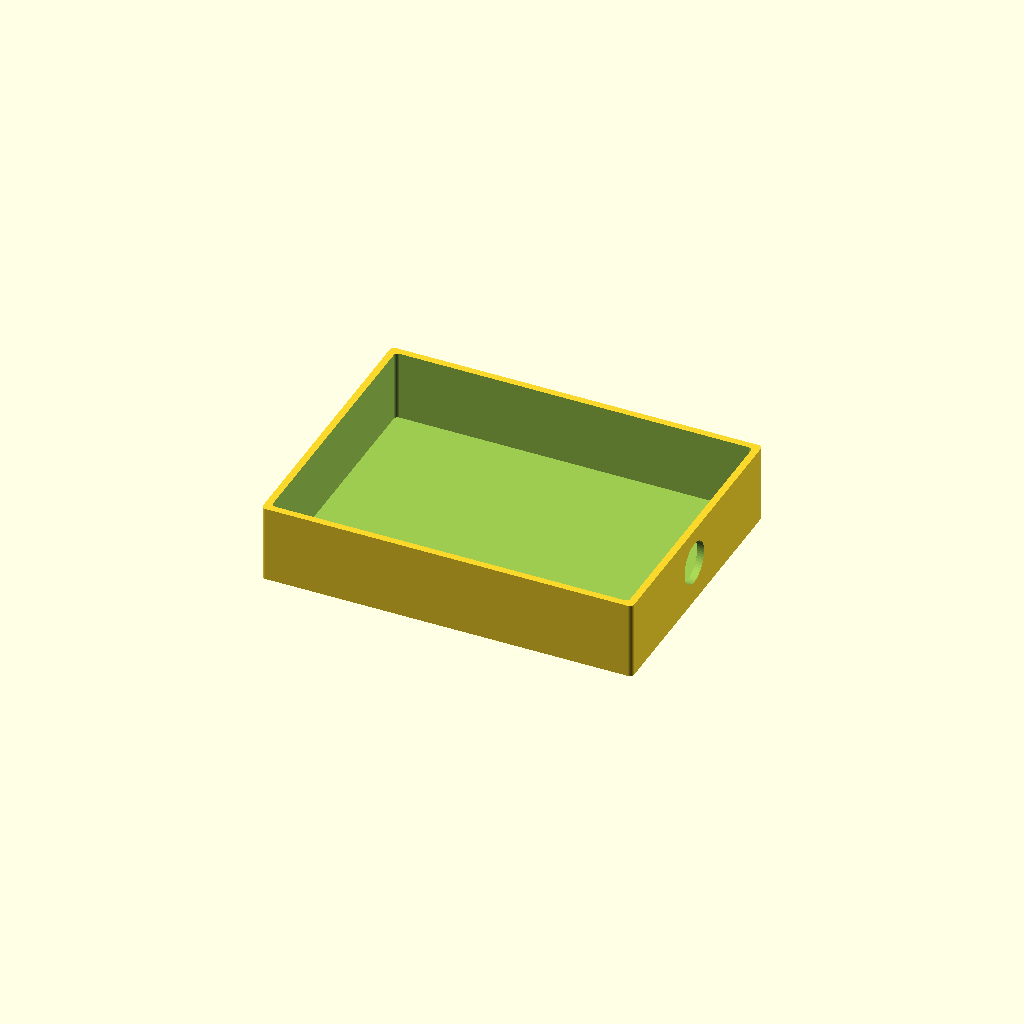
Cell 1: the model at its default parameters.
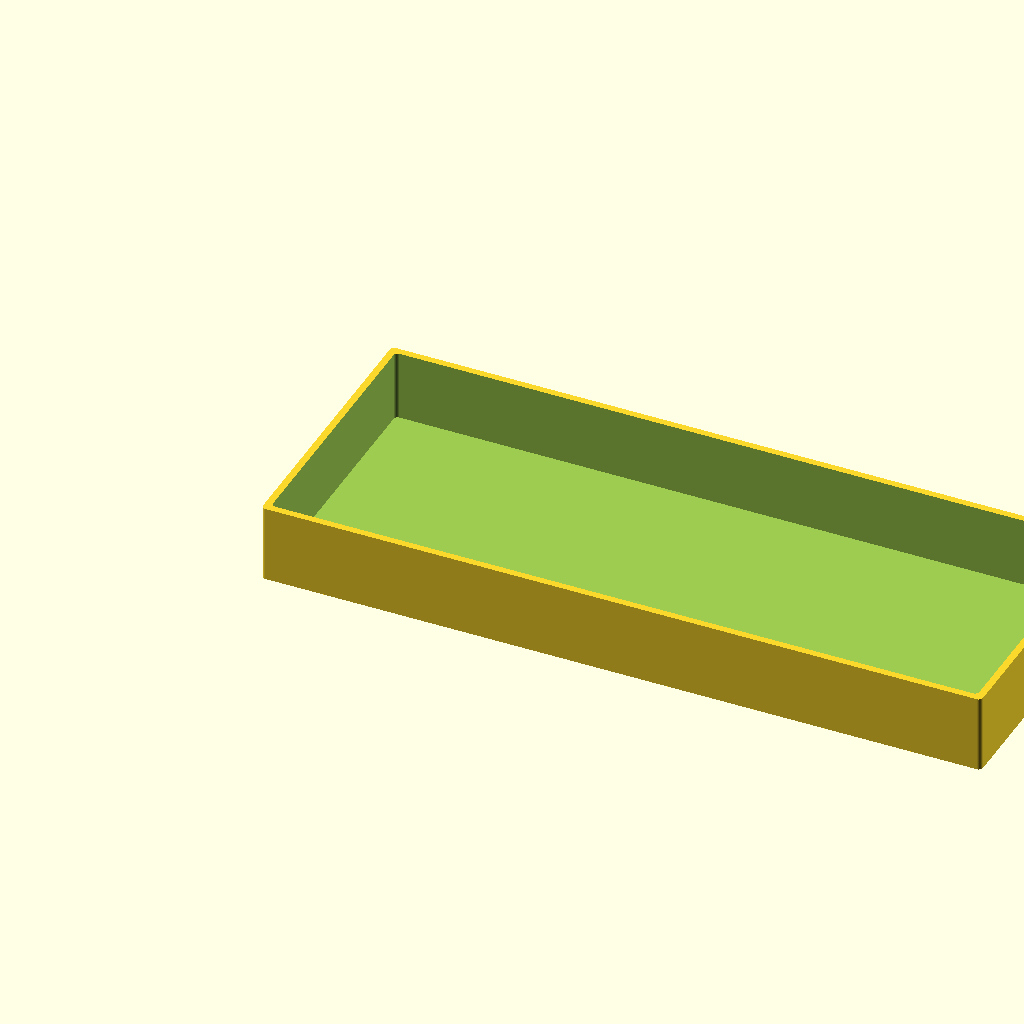
Cell 2 — largo set to 100, the other parameters unchanged.
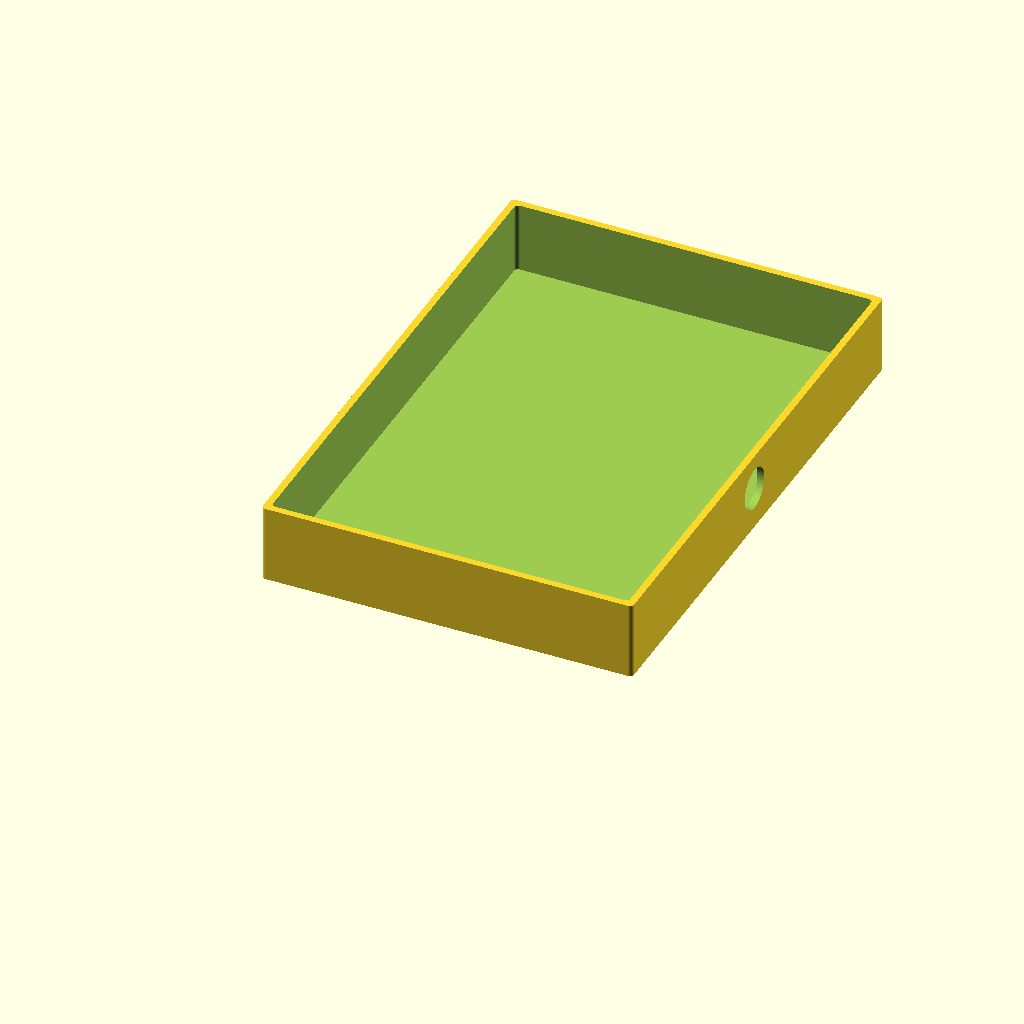
Cell 3: ancho = 74 (everything else at default).
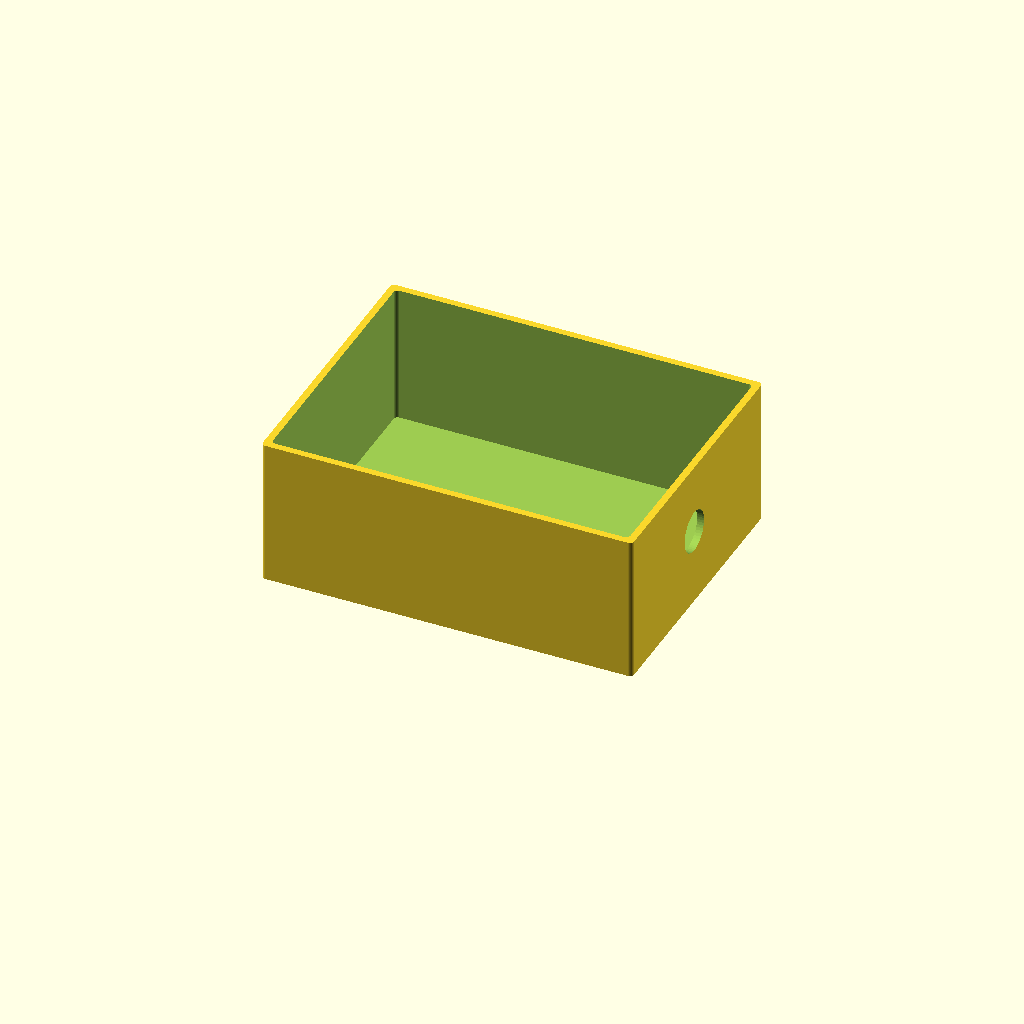
Cell 4: the same model with alto = 20.
All cells are drawn from one camera (rotation 55°, 0°, 25°, orthographic, colour scheme Cornfield), so only the parameter changes between them.
Source of the model, inputs/thingiverse/files/thing-2917953/files/carcasa-contro-tpu.scad:
largo = 50;
ancho = 37;
alto = 10;
difference(){
    
    $fn=50;
minkowski()
{
   // translate([0,0,10]) 
cube([largo+2,ancho+2,alto+1],center=false);
cylinder(r=0.6,h=0.1);
}

  // translate([1,1,1]) 

      
minkowski()
{translate([1,1,1])
cube([largo,ancho,alto],center=false);
cylinder(r=0.6,h=1);
}
// translate([1,0.5,1]) 
///cube([largo,ancho,alto],center=false);


 translate([10,ancho/2,alto/2+1])
 rotate([0,90,0])
cylinder(r=3,h=largo);
//rotate([0,90,0])
// translate([50,12.5,alto/2])
//cube([5,12,2],center=false);


}
Customizer parameters (derived from the source; name, type, default, range or options):
largo: number, default 50
ancho: number, default 37
alto: number, default 10
